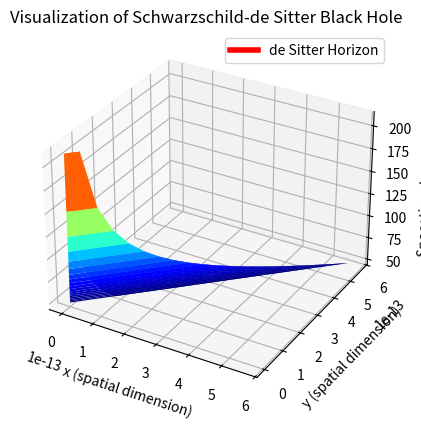

The matplotlib source for this figure:
import numpy as np
import matplotlib.pyplot as plt
from sympy import symbols, pi, sin, sqrt, diff, roots
from numpy import meshgrid

#----------------------------------------
# PARAMETERS
#----------------------------------------
simRes = 0.05  # Defines the minimum interval between coordinates (from 0 to 1)

# NOTE: the spacetime metric is only valid for small black holes
M = 4000  # Mass of Black Hole (KG)

#----------------------------------------
# FUNCTIONS
#----------------------------------------
# Determines the radius of the event horizon according to the Schwarzschild Radius
def calc_bh_radius(M):
    c = 2.99792458E8  # Speed of light
    G = 6.67408E-11  # Gravitational Constant

    rs = 2 * G * M / c ** 2  # Schwarzschild radius
    return rs

# Generates spacetime coordinates and their interval
def generate_coordinates(simRes, R):
    # Create radial and angular coordinates
    r = np.arange(0, 1, simRes) * R
    t = np.arange(0, 1, simRes) 
    theta = np.arange(0, 1, simRes) * np.pi
    phi = np.arange(0, 1, simRes) * 2 * np.pi

    # Calculate differential steps
    dr = np.diff(r)
    dt = np.diff(t)
    dtheta = np.diff(theta)
    dphi = np.diff(phi)

    # Duplicate the last element of each array to avoid incompatible sizes
    dr = np.append(dr, dr[-1])
    dt = np.append(dt, dt[-1])
    dtheta = np.append(dtheta, dtheta[-1])
    dphi = np.append(dphi, dphi[-1])

    return r, t, theta, phi, dr, dt, dtheta, dphi

# Determines spacetime interval
def space_time_interval(r, R, M, theta, dt, dr, dtheta, dphi):
    G = 6.67408E-11  # Gravitational Constant

    f_r = (1 - (r ** 2 / R ** 2) - (2 * M * G / r))
    
    ds_sqr = -f_r * dt ** 2 + (dr ** 2 / f_r) * r ** 2 * (dtheta ** 2 + (np.sin(theta)) ** 2 * dphi ** 2)
    ds = np.sqrt(ds_sqr)
    return ds

# Converts spherical coordinates to cartesian coordinates
def sph_to_cart(r, theta):
    R_mesh, Theta_mesh = np.meshgrid(r, theta)
    x = R_mesh * np.sin(Theta_mesh)
    y = R_mesh * np.sin(Theta_mesh)  # Corrected calculation
    return x, y

# Finds value of r at horizons
def find_horizons(R, M):
    G = 6.67408E-11  # Gravitational Constant

    # Solving f_r equation for roots
    horizon_coefficients = [(-1 / R ** 2), -2 * M * G, 1]
    r_h = np.roots(horizon_coefficients)

    # Filtering for real and positive roots
    r_h = r_h[np.isreal(r_h) & (r_h > 0)]
    return r_h

#----------------------------------------
# CALCULATIONS
#----------------------------------------
rs = calc_bh_radius(M)  # Finding Schwarzschild radius
R = rs * 10E10  # Radius of the de Sitter space relative to black hole

# Generating radial coordinates
r, t, theta, phi, dr, dt, dtheta, dphi = generate_coordinates(simRes, R)

# Calculating spacetime interval
ds = space_time_interval(r, R, M, theta, dt, dr, dtheta, dphi)

#----------------------------------------
# PLOT SPACETIME
#----------------------------------------
# Converting radial coordinates into Cartesian
x, y = sph_to_cart(r, theta)
ds_matrix = np.meshgrid(ds)

# Assuming ds_matrix is a list, convert it to a 2D NumPy array
ds_matrix = np.array(ds_matrix)

fig = plt.figure()
ax = fig.add_subplot(111, projection='3d')

Spacetime = ax.plot_surface(x, y, ds_matrix, cmap='jet')

# Dotted lines on mesh for better visibility
Spacetime.set_linestyle(':')

#----------------------------------------
# PLOT HORIZONS
#----------------------------------------
# finding horizon of de Sitter space
r_h = find_horizons(R, M)
ds_h = space_time_interval(r_h, R, M, theta[0], dt[0], dr[0], dtheta[0], dphi[0])
x_h, y_h = sph_to_cart(r_h, theta[0])

deSitterHorizon = ax.plot(x_h, y_h, ds_h, 'r', linewidth=4, label='de Sitter Horizon')

# legend, title and labels
ax.legend()
ax.set_title('Visualization of Schwarzschild-de Sitter Black Hole')
ax.set_xlabel('x (spatial dimension)')
ax.set_ylabel('y (spatial dimension)')
ax.set_zlabel('Spacetime Interval (ds)')

# Set viewing position
# ax.view_init(elev=20, azim=25)  # Camera tilt

plt.show()
